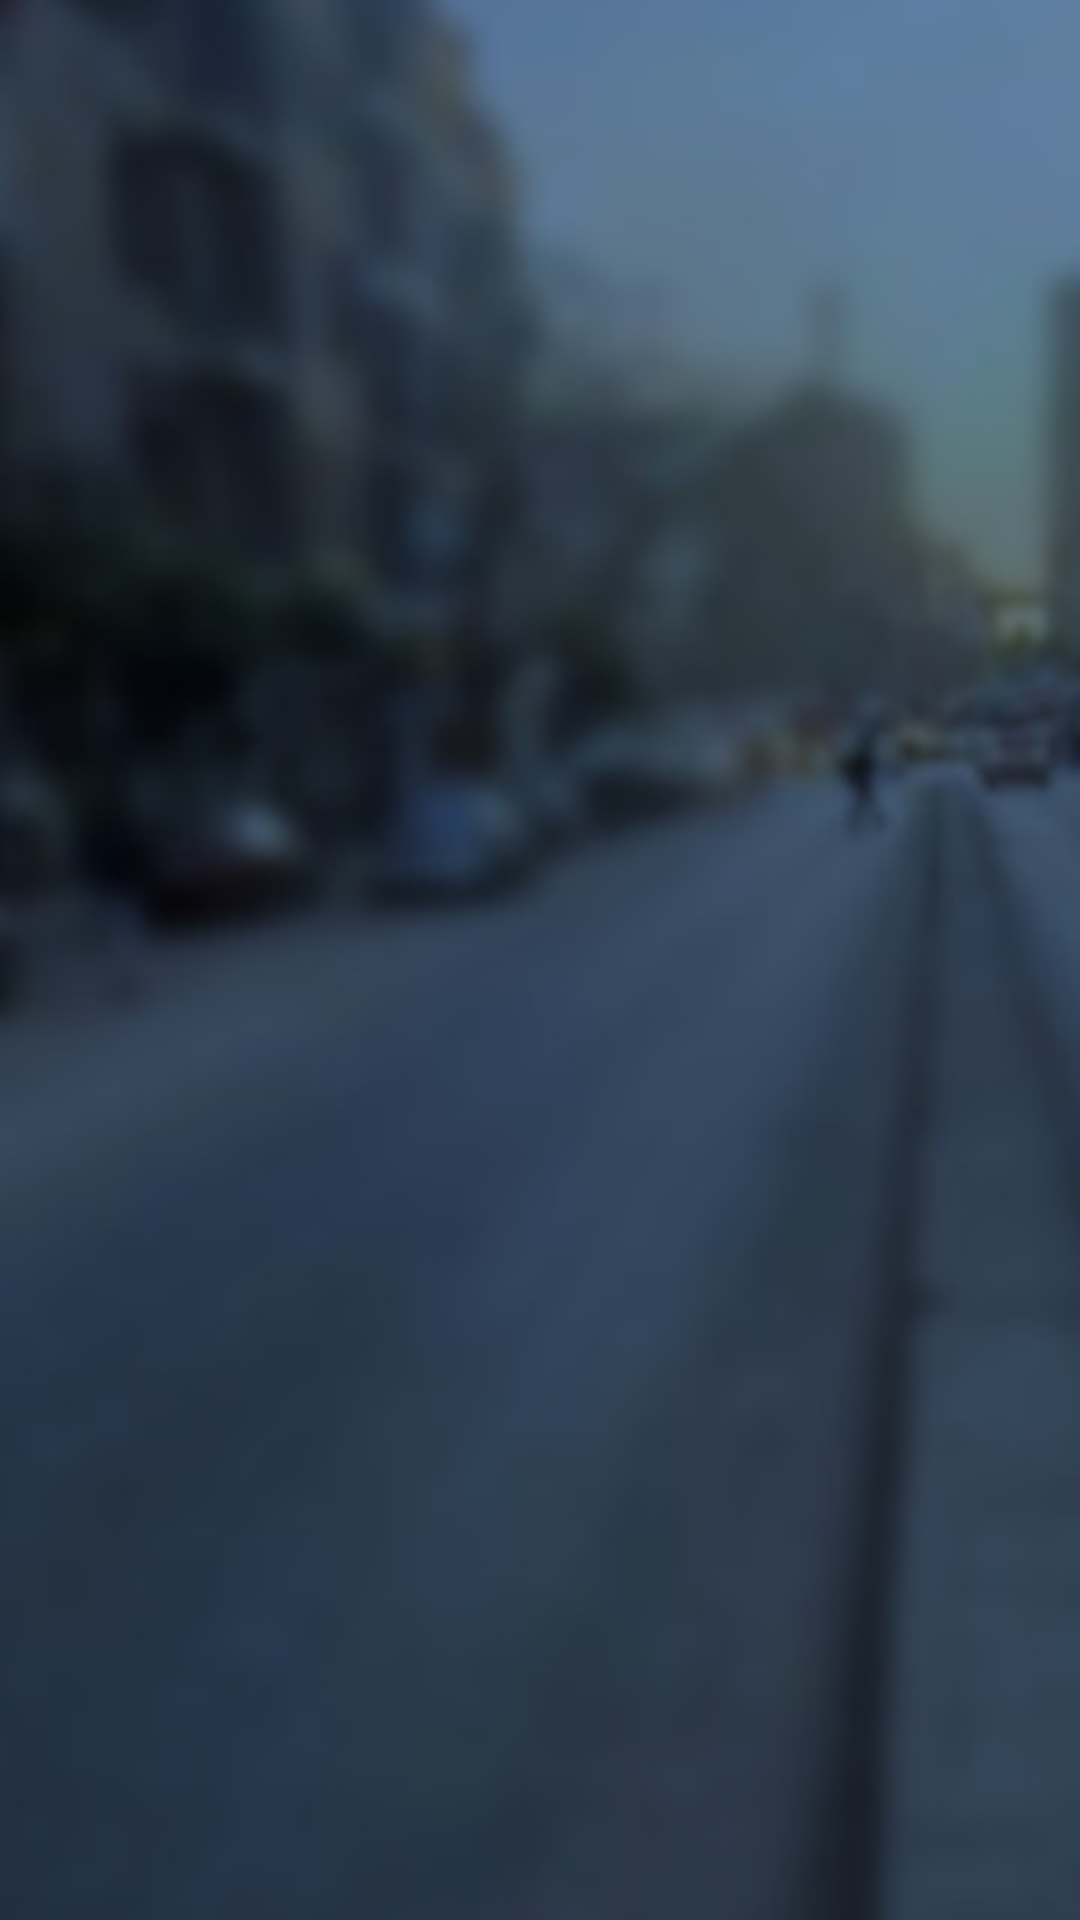

Produce the Android XML layout that renders to this screen, including the resource entries it uses.
<!-- AndroidManifest.xml: application theme Theme.Wagba -->
<!-- res/layout/order_item.xml -->
<?xml version="1.0" encoding="utf-8"?>
<LinearLayout xmlns:android="http://schemas.android.com/apk/res/android"
    android:layout_width="match_parent"
    android:layout_height="match_parent"
    android:backgroundTint="@color/night_primary_complementary"
    android:orientation="vertical">

    <TextView
        android:id="@+id/orderId"
        android:layout_width="wrap_content"
        android:layout_height="wrap_content"
        android:textColor="@color/night_primary_complementary"
        android:textSize="24sp" />

    <TextView
        android:id="@+id/orderStatus"
        android:layout_width="wrap_content"
        android:layout_height="wrap_content"
        android:textColor="@color/night_primary_complementary"
        android:textSize="24sp" />

</LinearLayout>
<!-- resources referenced by this layout -->
<resources>
  <color name="night_primary_complementary">#E0E2DB</color>
  <style name="Theme.Wagba" parent="Theme.MaterialComponents.DayNight.NoActionBar">
          <item name="colorPrimary">@color/night_primary</item>
          <item name="colorPrimaryVariant">@color/night_primary</item>
          <item name="colorOnPrimary">@color/night_primary_complementary</item>
  
          <item name="colorSecondary">@color/night_accent</item>
          <item name="colorSecondaryVariant">@color/night_accent</item>
          <item name="colorOnSecondary">@color/night_accent_complementary100</item>
  
          <item name="android:windowTranslucentStatus">true</item>
          <item name="android:windowTranslucentNavigation">true</item>
  
          <item name="android:windowBackground">@drawable/notnight_entry_background_theme</item>
      </style>
  <color name="night_primary">#355E92</color>
  <color name="night_accent">#E6AF2E</color>
  <color name="night_accent_complementary100">#FF191716</color>
  <!-- drawable notnight_entry_background_theme (drawable-notnight) -->
  <?xml version="1.0" encoding="utf-8"?>
  <layer-list xmlns:tools="http://schemas.android.com/tools"
      xmlns:android="http://schemas.android.com/apk/res/android"
      tools:ignore="MissingDefaultResource">
      <item>
          <bitmap
              android:gravity="center"
              android:src="@drawable/notnight_entry_background"/>
      </item>
  </layer-list>
  <!-- drawable notnight_entry_background: jpg bitmap (drawable-notnight, 66778 bytes) -->
</resources>
